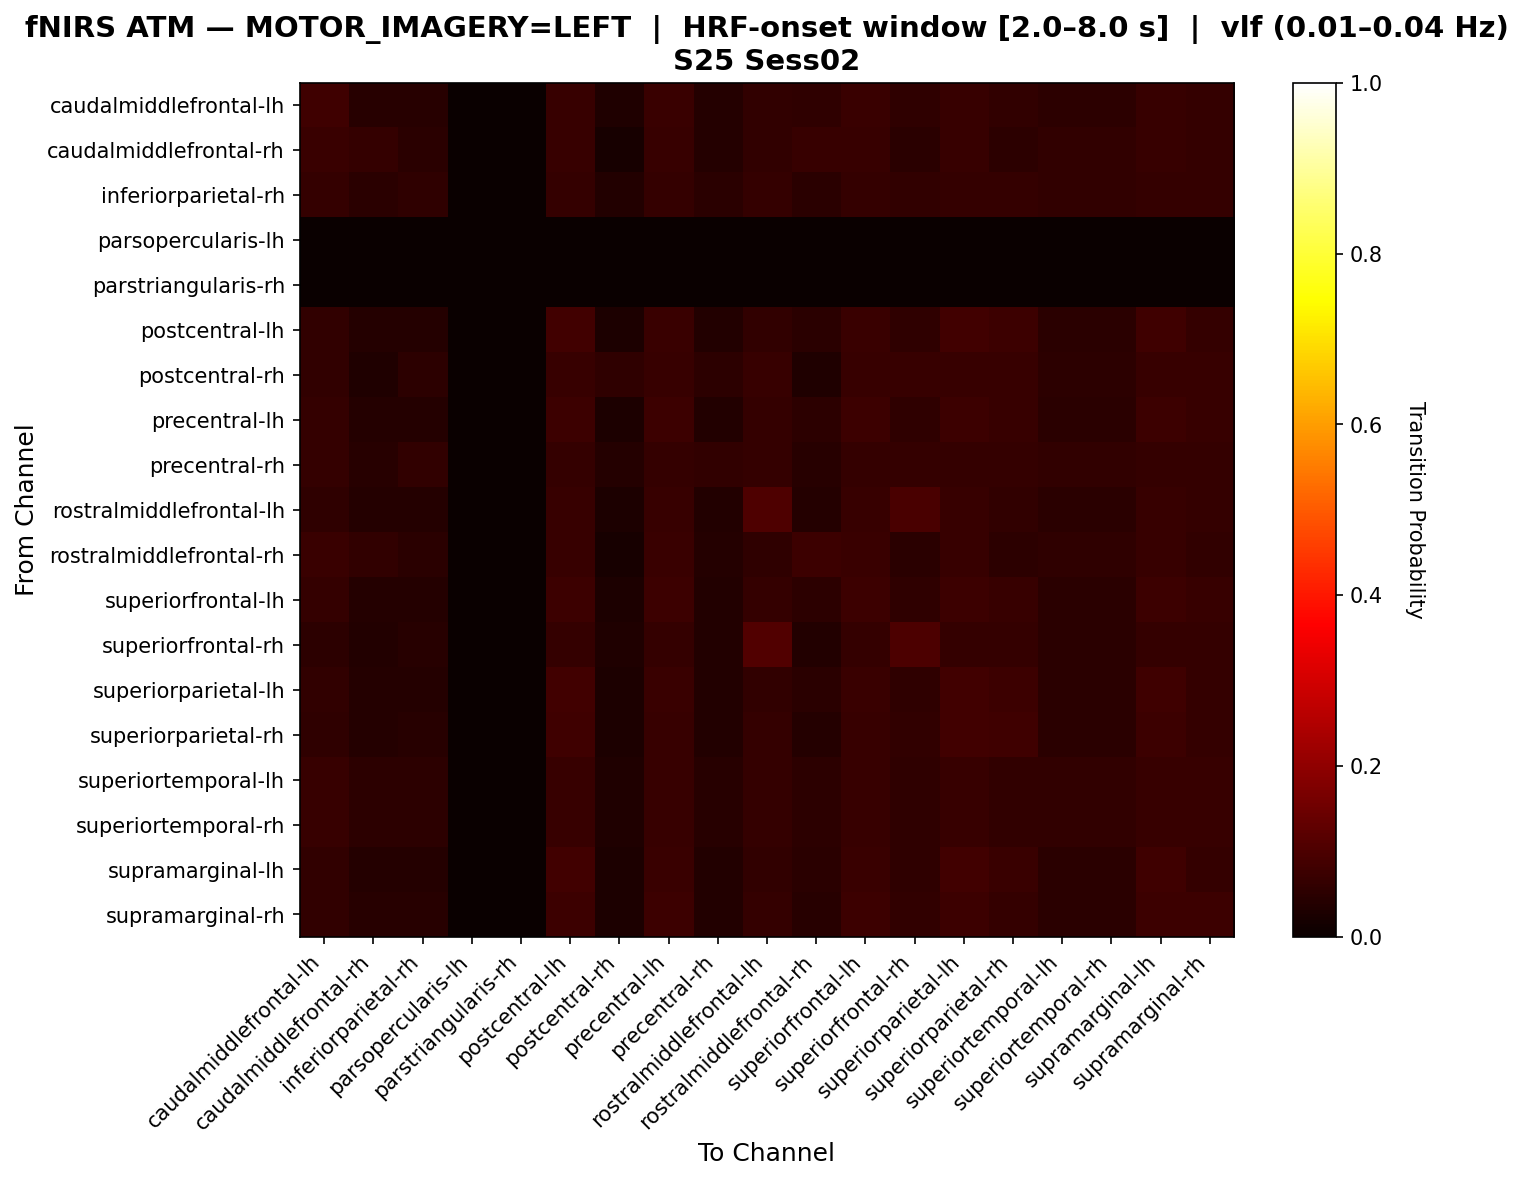

The data file committed next to this chart (first rows):
, caudalmiddlefrontal-lh, caudalmiddlefrontal-rh, inferiorparietal-rh, parsopercularis-lh, parstriangularis-rh, postcentral-lh, postcentral-rh, precentral-lh, precentral-rh, rostralmiddlefrontal-lh, rostralmiddlefrontal-rh, superiorfrontal-lh, superiorfrontal-rh, superiorparietal-lh, superiorparietal-rh, superiortemporal-lh, superiortemporal-rh, supramarginal-lh, supramarginal-rh
caudalmiddlefrontal-lh, 0.08197, 0.0459, 0.0459, 0.0, 0.0, 0.06885, 0.03279, 0.07213, 0.03934, 0.0623, 0.05574, 0.07213, 0.05574, 0.06885, 0.05902, 0.05246, 0.05246, 0.06885, 0.06557
caudalmiddlefrontal-rh, 0.0724, 0.06335, 0.04977, 0.0, 0.0, 0.06787, 0.02262, 0.06787, 0.04072, 0.05882, 0.06787, 0.06787, 0.04977, 0.06787, 0.0543, 0.05882, 0.05882, 0.06787, 0.06335
inferiorparietal-rh, 0.06452, 0.04839, 0.05645, 0.0, 0.0, 0.06452, 0.03629, 0.06452, 0.04839, 0.06452, 0.04839, 0.06452, 0.06048, 0.06452, 0.06452, 0.06048, 0.06048, 0.06452, 0.06452
parsopercularis-lh, 0.0, 0.0, 0.0, 0.0, 0.0, 0.0, 0.0, 0.0, 0.0, 0.0, 0.0, 0.0, 0.0, 0.0, 0.0, 0.0, 0.0, 0.0, 0.0
parstriangularis-rh, 0.0, 0.0, 0.0, 0.0, 0.0, 0.0, 0.0, 0.0, 0.0, 0.0, 0.0, 0.0, 0.0, 0.0, 0.0, 0.0, 0.0, 0.0, 0.0
postcentral-lh, 0.06158, 0.04106, 0.04106, 0.0, 0.0, 0.08211, 0.02933, 0.07331, 0.03519, 0.06158, 0.04692, 0.07331, 0.05572, 0.08504, 0.07625, 0.04692, 0.04692, 0.07918, 0.06452
postcentral-rh, 0.06215, 0.0339, 0.05085, 0.0, 0.0, 0.0678, 0.0565, 0.0678, 0.05085, 0.0678, 0.0339, 0.0678, 0.0678, 0.0678, 0.0678, 0.05085, 0.05085, 0.0678, 0.0678
precentral-lh, 0.06383, 0.04255, 0.04255, 0.0, 0.0, 0.07599, 0.0304, 0.07599, 0.03647, 0.06383, 0.05167, 0.07599, 0.05775, 0.07599, 0.06687, 0.04863, 0.04863, 0.07599, 0.06687
precentral-rh, 0.06335, 0.04525, 0.05882, 0.0, 0.0, 0.06335, 0.04072, 0.06335, 0.05882, 0.06335, 0.04525, 0.06335, 0.06335, 0.06335, 0.06335, 0.05882, 0.05882, 0.06335, 0.06335
rostralmiddlefrontal-lh, 0.05588, 0.04118, 0.04118, 0.0, 0.0, 0.06765, 0.02941, 0.06765, 0.03529, 0.1029, 0.04118, 0.06765, 0.09412, 0.06765, 0.06176, 0.04706, 0.04706, 0.06765, 0.06471
rostralmiddlefrontal-rh, 0.07111, 0.06222, 0.04889, 0.0, 0.0, 0.06667, 0.02222, 0.07111, 0.04, 0.05778, 0.07556, 0.07111, 0.04889, 0.06667, 0.05333, 0.05778, 0.05778, 0.06667, 0.06222
superiorfrontal-lh, 0.06383, 0.04255, 0.04255, 0.0, 0.0, 0.07599, 0.0304, 0.07599, 0.03647, 0.06383, 0.05167, 0.07599, 0.05775, 0.07599, 0.06687, 0.04863, 0.04863, 0.07599, 0.06687
superiorfrontal-rh, 0.05329, 0.03762, 0.04389, 0.0, 0.0, 0.06583, 0.03135, 0.06583, 0.03762, 0.1066, 0.03762, 0.06583, 0.1003, 0.06583, 0.06583, 0.04702, 0.04702, 0.06583, 0.0627
superiorparietal-lh, 0.06158, 0.04106, 0.04106, 0.0, 0.0, 0.08211, 0.02933, 0.07331, 0.03519, 0.06158, 0.04692, 0.07331, 0.05572, 0.08504, 0.07625, 0.04692, 0.04692, 0.07918, 0.06452
superiorparietal-rh, 0.05607, 0.0405, 0.04361, 0.0, 0.0, 0.081, 0.03115, 0.06854, 0.03738, 0.06542, 0.0405, 0.06854, 0.05919, 0.08411, 0.081, 0.04984, 0.04984, 0.07788, 0.06542
superiortemporal-lh, 0.06691, 0.05204, 0.05204, 0.0, 0.0, 0.06691, 0.03346, 0.06691, 0.04461, 0.0632, 0.05204, 0.06691, 0.05576, 0.06691, 0.05948, 0.05948, 0.05948, 0.06691, 0.06691
superiortemporal-rh, 0.06691, 0.05204, 0.05204, 0.0, 0.0, 0.06691, 0.03346, 0.06691, 0.04461, 0.0632, 0.05204, 0.06691, 0.05576, 0.06691, 0.05948, 0.05948, 0.05948, 0.06691, 0.06691
supramarginal-lh, 0.06195, 0.0413, 0.0413, 0.0, 0.0, 0.0826, 0.0295, 0.07375, 0.0354, 0.06195, 0.0472, 0.07375, 0.05605, 0.0826, 0.07375, 0.0472, 0.0472, 0.07965, 0.0649
supramarginal-rh, 0.06211, 0.04348, 0.04348, 0.0, 0.0, 0.07453, 0.03106, 0.07453, 0.03727, 0.06522, 0.04658, 0.07453, 0.05901, 0.07453, 0.06522, 0.04969, 0.04969, 0.07453, 0.07453
